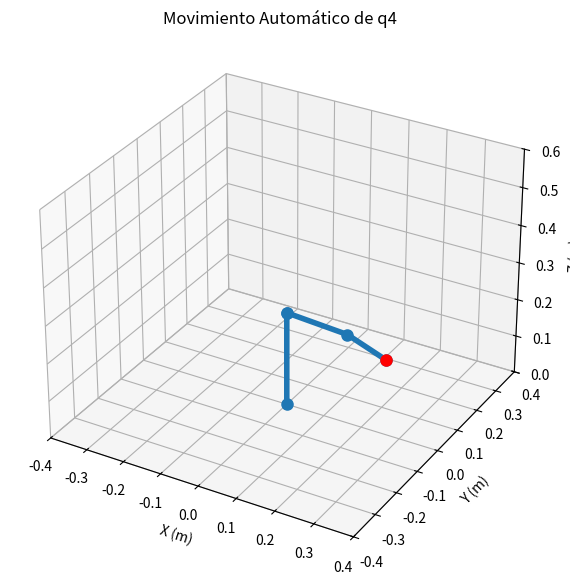

Source code (Python):
import numpy as np
import matplotlib.pyplot as plt
import matplotlib.animation as animation

# 1. Función para la Matriz D-H
def dh_matrix(alpha, a, d, theta):
    return np.array([
        [np.cos(theta), -np.sin(theta)*np.cos(alpha),  np.sin(theta)*np.sin(alpha), a*np.cos(theta)],
        [np.sin(theta),  np.cos(theta)*np.cos(alpha), -np.cos(theta)*np.sin(alpha), a*np.sin(theta)],
        [0,             np.sin(alpha),                np.cos(alpha),               d],
        [0,             0,                            0,                           1]
    ])

# 2. Función de Cinemática Directa
def forward_kinematics(q_deg):
    d1, a2, a3, d4 = 0.25, 0.15, 0.10, 0.05
    q = np.deg2rad(q_deg)

    T01 = dh_matrix(0, 0, d1, q[0])
    T12 = dh_matrix(np.pi/2, 0, 0, q[1])
    T23 = dh_matrix(0, a2, 0, q[2])
    T34 = dh_matrix(0, a3, d4, q[3])

    T02 = T01 @ T12
    T03 = T02 @ T23
    T04 = T03 @ T34

    points = np.array([
        [0, 0, 0],
        T01[0:3, 3],
        T02[0:3, 3],
        T03[0:3, 3],
        T04[0:3, 3]
    ])
    return points

# 3. Configuración de la Ventana y Gráfico 3D
fig = plt.figure(figsize=(9, 7))
ax = fig.add_subplot(111, projection='3d')

# Valores fijos para q1, q2, q3
q1_fijo, q2_fijo, q3_fijo = 15, 10, -20

# Dibujar robot en estado inicial
pts = forward_kinematics([q1_fijo, q2_fijo, q3_fijo, 0])
line, = ax.plot(pts[:, 0], pts[:, 1], pts[:, 2], '-o', linewidth=4, markersize=8, color='#1f77b4')
end_point, = ax.plot([pts[-1, 0]], [pts[-1, 1]], [pts[-1, 2]], 'ro', markersize=8)

# Configurar límites del sistema cartesiano
ax.set_xlim([-0.4, 0.4])
ax.set_ylim([-0.4, 0.4])
ax.set_zlim([0, 0.6])
ax.set_xlabel('X (m)')
ax.set_ylabel('Y (m)')
ax.set_zlabel('Z (m)')
ax.set_title('Movimiento Automático de q4')

# 4. Función de Animación (se ejecuta en cada frame)
def update(frame):
   
    q4_animado = frame
    q_current = [q1_fijo, q2_fijo, q3_fijo, q4_animado]
    new_pts = forward_kinematics(q_current)
    
    line.set_data(new_pts[:, 0], new_pts[:, 1])
    line.set_3d_properties(new_pts[:, 2])
    
    end_point.set_data([new_pts[-1, 0]], [new_pts[-1, 1]])
    end_point.set_3d_properties([new_pts[-1, 2]])
    
    return line, end_point

subida = np.linspace(-90, 90, 60)
bajada = np.linspace(90, -90, 60)
frames = np.concatenate([subida, bajada])
ani = animation.FuncAnimation(fig, update, frames=frames, interval=30)
plt.show()
